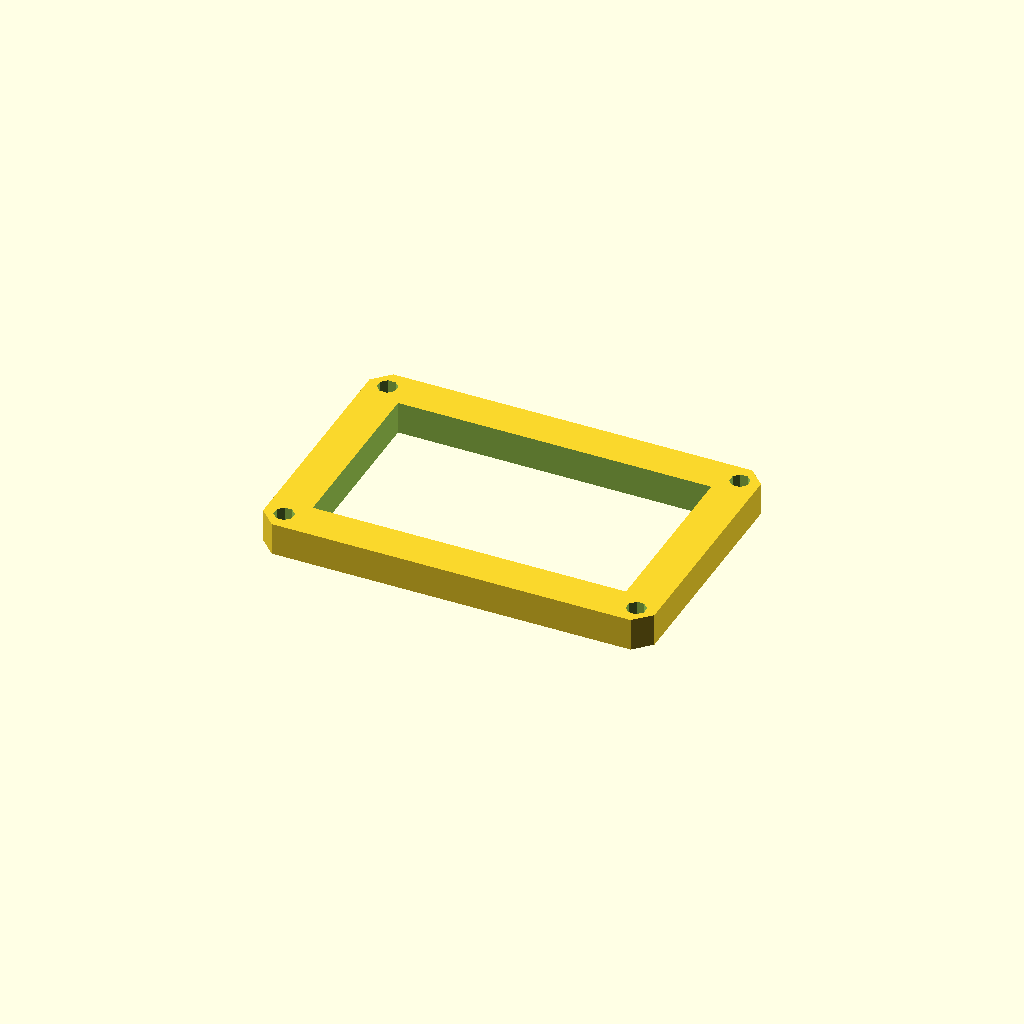
Cell 1: the model at its default parameters.
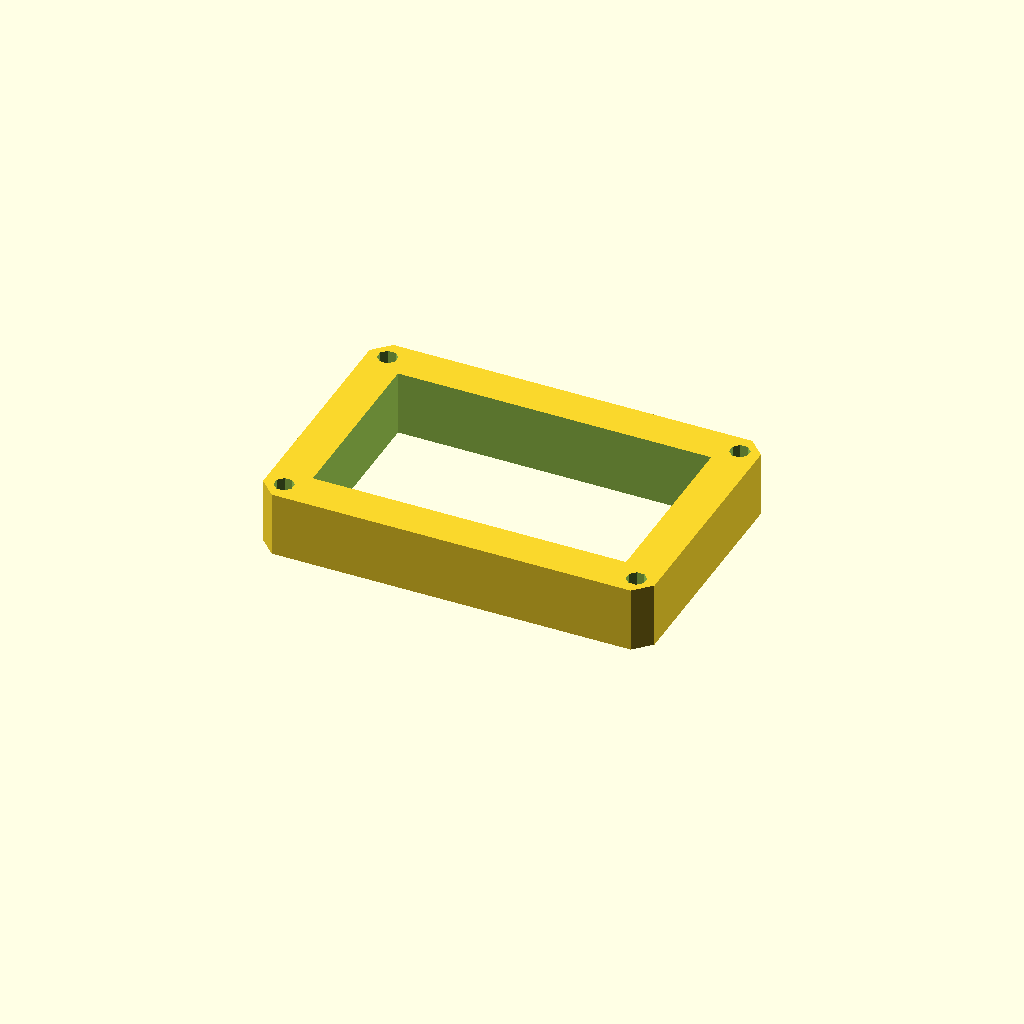
Cell 2: plate_t = 20 (everything else at default).
One fixed orthographic camera (rotation 55°, 0°, 25°; colour scheme Cornfield) for every cell.
OpenSCAD source file optional_data/data/sketch3/frameplates/part_0229.scad:
$fn = 32;

// ----------------------------------------------------------------------
// Frame plate: 120 x 80 frame, 12 mm rails
// ----------------------------------------------------------------------

// --- parameters (mm) ---
plate_l = 120;            // plate length, X
plate_w = 80;             // plate width, Y
plate_t = 10;             // plate thickness, Z (extrusion height)
corner_c = 5;             // corner chamfer
frame_bar = 12;           // frame rail width
bolt_r = 3;               // corner bolt window radius
bolt_inset = 6;           // bolt centre inset from the edges

win_l = plate_l - 2 * frame_bar;  // window length
win_w = plate_w - 2 * frame_bar;  // window width
bolt_d = 2 * bolt_r;  // corner hole diameter

profile = [[5, 0], [115, 0], [120, 5], [120, 75], [115, 80], [5, 80], [0, 75], [0, 5]];  // primary outline, 8 points, counter clockwise
void_1 = [[12, 12], [108, 12], [108, 68], [12, 68]];  // the window, 4 points
void_2 = [[8.772, 7.148], [7.148, 8.772], [4.852, 8.772], [3.228, 7.148], [3.228, 4.852], [4.852, 3.228], [7.148, 3.228], [8.772, 4.852]];  // corner bolt window, 8 points
void_3 = [[116.772, 7.148], [115.148, 8.772], [112.852, 8.772], [111.228, 7.148], [111.228, 4.852], [112.852, 3.228], [115.148, 3.228], [116.772, 4.852]];  // corner bolt window, 8 points
void_4 = [[8.772, 75.148], [7.148, 76.772], [4.852, 76.772], [3.228, 75.148], [3.228, 72.852], [4.852, 71.228], [7.148, 71.228], [8.772, 72.852]];  // corner bolt window, 8 points
void_5 = [[116.772, 75.148], [115.148, 76.772], [112.852, 76.772], [111.228, 75.148], [111.228, 72.852], [112.852, 71.228], [115.148, 71.228], [116.772, 72.852]];  // corner bolt window, 8 points

// --- the one profile operation ---
difference() {
  linear_extrude(height = plate_t) polygon(points = profile);
  translate([0, 0, -1])
    linear_extrude(height = plate_t + 2) polygon(points = void_1);
  translate([0, 0, -1])
    linear_extrude(height = plate_t + 2) polygon(points = void_2);
  translate([0, 0, -1])
    linear_extrude(height = plate_t + 2) polygon(points = void_3);
  translate([0, 0, -1])
    linear_extrude(height = plate_t + 2) polygon(points = void_4);
  translate([0, 0, -1])
    linear_extrude(height = plate_t + 2) polygon(points = void_5);
}
Parameter table extracted from the source (name, type, default, range or options):
plate_l: number, default 120
plate_w: number, default 80
plate_t: number, default 10
corner_c: number, default 5
frame_bar: number, default 12
bolt_r: number, default 3
bolt_inset: number, default 6
